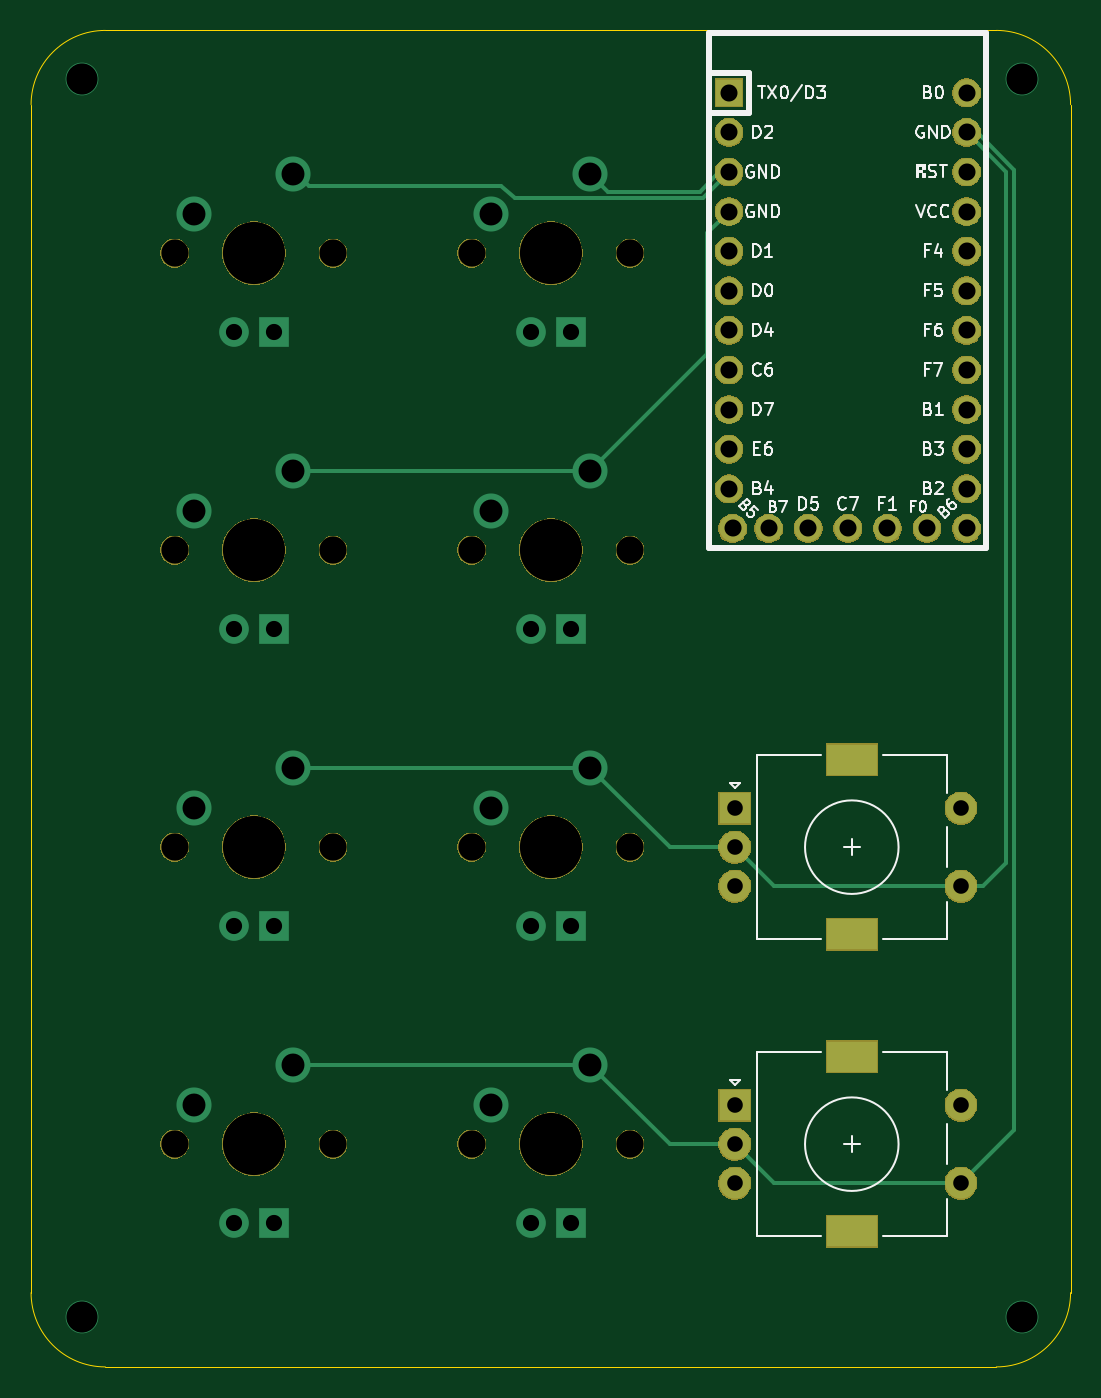
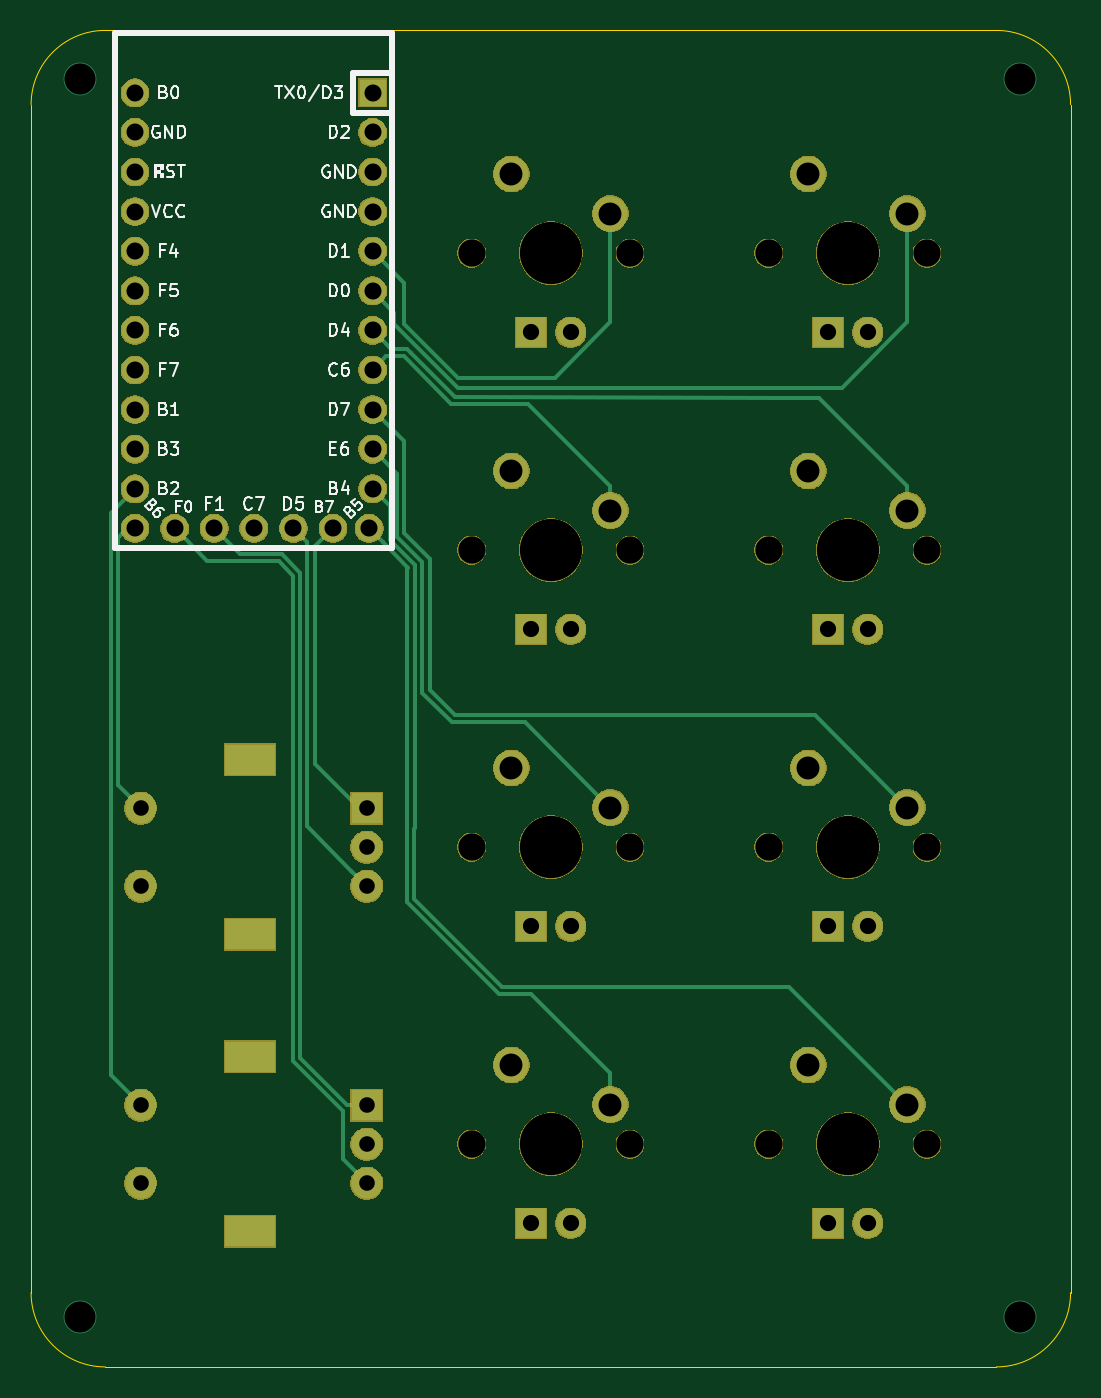
Circuit board: 11 layer files. Board 66.7 x 85.7 mm.
- bottom_copper: Jason's PCB-B_Cu.gbr (7685 bytes)
- bottom_mask: Jason's PCB-B_Mask.gbr (81326 bytes)
- paste: Jason's PCB-B_Paste.gbr (493 bytes)
- bottom_silk: Jason's PCB-B_SilkS.gbr (22227 bytes)
- outline: Jason's PCB-Edge_Cuts.gbr (1070 bytes)
- top_copper: Jason's PCB-F_Cu.gbr (4647 bytes)
- top_mask: Jason's PCB-F_Mask.gbr (54974 bytes)
- paste: Jason's PCB-F_Paste.gbr (493 bytes)
- top_silk: Jason's PCB-F_SilkS.gbr (23799 bytes)
- drill: Jason's PCB-NPTH.drl (824 bytes)
- drill: Jason's PCB-PTH.drl (1313 bytes)

=== bottom_copper: Jason's PCB-B_Cu.gbr (7685 bytes, source omitted) ===
=== bottom_mask: Jason's PCB-B_Mask.gbr (81326 bytes, source omitted) ===
=== paste: Jason's PCB-B_Paste.gbr ===
G04 #@! TF.GenerationSoftware,KiCad,Pcbnew,(5.1.5)-2*
G04 #@! TF.CreationDate,2020-01-16T23:06:53-08:00*
G04 #@! TF.ProjectId,Jason's PCB,4a61736f-6e27-4732-9050-43422e6b6963,rev?*
G04 #@! TF.SameCoordinates,Original*
G04 #@! TF.FileFunction,Paste,Bot*
G04 #@! TF.FilePolarity,Positive*
%FSLAX46Y46*%
G04 Gerber Fmt 4.6, Leading zero omitted, Abs format (unit mm)*
G04 Created by KiCad (PCBNEW (5.1.5)-2) date 2020-01-16 23:06:53*
%MOMM*%
%LPD*%
G04 APERTURE LIST*
G04 APERTURE END LIST*
M02*

=== bottom_silk: Jason's PCB-B_SilkS.gbr (22227 bytes, source omitted) ===
=== outline: Jason's PCB-Edge_Cuts.gbr ===
G04 #@! TF.GenerationSoftware,KiCad,Pcbnew,(5.1.5)-2*
G04 #@! TF.CreationDate,2020-01-16T23:06:53-08:00*
G04 #@! TF.ProjectId,Jason's PCB,4a61736f-6e27-4732-9050-43422e6b6963,rev?*
G04 #@! TF.SameCoordinates,Original*
G04 #@! TF.FileFunction,Profile,NP*
%FSLAX46Y46*%
G04 Gerber Fmt 4.6, Leading zero omitted, Abs format (unit mm)*
G04 Created by KiCad (PCBNEW (5.1.5)-2) date 2020-01-16 23:06:53*
%MOMM*%
%LPD*%
G04 APERTURE LIST*
%ADD10C,0.050000*%
G04 APERTURE END LIST*
D10*
X138049000Y-13525500D02*
G75*
G02X142811500Y-18288000I0J-4762500D01*
G01*
X138049000Y-99250500D02*
X134874000Y-99250500D01*
X142811500Y-94488000D02*
X142811500Y-89725500D01*
X142811500Y-94488000D02*
G75*
G02X138049000Y-99250500I-4762500J0D01*
G01*
X80899000Y-99250500D02*
X134874000Y-99250500D01*
X142811500Y-18288000D02*
X142811500Y-89725500D01*
X80899000Y-13525500D02*
X138049000Y-13525500D01*
X76136500Y-94488000D02*
X76136500Y-18288000D01*
X80899000Y-99250500D02*
G75*
G02X76136500Y-94488000I0J4762500D01*
G01*
X76136500Y-18288000D02*
G75*
G02X80899000Y-13525500I4762500J0D01*
G01*
M02*

=== top_copper: Jason's PCB-F_Cu.gbr ===
G04 #@! TF.GenerationSoftware,KiCad,Pcbnew,(5.1.5)-2*
G04 #@! TF.CreationDate,2020-01-16T23:06:53-08:00*
G04 #@! TF.ProjectId,Jason's PCB,4a61736f-6e27-4732-9050-43422e6b6963,rev?*
G04 #@! TF.SameCoordinates,Original*
G04 #@! TF.FileFunction,Copper,L1,Top*
G04 #@! TF.FilePolarity,Positive*
%FSLAX46Y46*%
G04 Gerber Fmt 4.6, Leading zero omitted, Abs format (unit mm)*
G04 Created by KiCad (PCBNEW (5.1.5)-2) date 2020-01-16 23:06:53*
%MOMM*%
%LPD*%
G04 APERTURE LIST*
%ADD10R,1.752600X1.752600*%
%ADD11C,1.752600*%
%ADD12C,2.000000*%
%ADD13R,3.200000X2.000000*%
%ADD14R,2.000000X2.000000*%
%ADD15C,2.250000*%
%ADD16C,1.905000*%
%ADD17R,1.905000X1.905000*%
%ADD18C,2.100000*%
%ADD19C,0.254000*%
G04 APERTURE END LIST*
D10*
X120904000Y-17526000D03*
D11*
X120904000Y-20066000D03*
X120904000Y-22606000D03*
X120904000Y-25146000D03*
X120904000Y-27686000D03*
X120904000Y-30226000D03*
X120904000Y-32766000D03*
X120904000Y-35306000D03*
X120904000Y-37846000D03*
X120904000Y-40386000D03*
X120904000Y-42926000D03*
X136144000Y-45466000D03*
X136144000Y-42926000D03*
X136144000Y-40386000D03*
X136144000Y-37846000D03*
X136144000Y-35306000D03*
X136144000Y-32766000D03*
X136144000Y-30226000D03*
X136144000Y-27686000D03*
X136144000Y-25146000D03*
X136144000Y-22606000D03*
X136144000Y-20066000D03*
X121132600Y-45466000D03*
X136144000Y-17526000D03*
X133604000Y-45466000D03*
X131064000Y-45466000D03*
X128524000Y-45466000D03*
X125984000Y-45466000D03*
X123444000Y-45466000D03*
D12*
X135778000Y-87463000D03*
X135778000Y-82463000D03*
D13*
X128778000Y-90563000D03*
X128778000Y-79363000D03*
D12*
X121278000Y-87463000D03*
X121278000Y-84963000D03*
D14*
X121278000Y-82463000D03*
D15*
X112014000Y-22733000D03*
X105664000Y-25273000D03*
D16*
X108204000Y-32893000D03*
D17*
X110744000Y-32893000D03*
D14*
X121278000Y-63413000D03*
D12*
X121278000Y-65913000D03*
X121278000Y-68413000D03*
D13*
X128778000Y-60313000D03*
X128778000Y-71513000D03*
D12*
X135778000Y-63413000D03*
X135778000Y-68413000D03*
D17*
X91694000Y-51943000D03*
D16*
X89154000Y-51943000D03*
D15*
X86614000Y-44323000D03*
X92964000Y-41783000D03*
D17*
X110744000Y-90043000D03*
D16*
X108204000Y-90043000D03*
D15*
X105664000Y-82423000D03*
X112014000Y-79883000D03*
D17*
X91694000Y-90043000D03*
D16*
X89154000Y-90043000D03*
D15*
X86614000Y-82423000D03*
X92964000Y-79883000D03*
D17*
X110744000Y-70993000D03*
D16*
X108204000Y-70993000D03*
D15*
X105664000Y-63373000D03*
X112014000Y-60833000D03*
D17*
X91694000Y-70993000D03*
D16*
X89154000Y-70993000D03*
D15*
X86614000Y-63373000D03*
X92964000Y-60833000D03*
D17*
X110744000Y-51943000D03*
D16*
X108204000Y-51943000D03*
D15*
X105664000Y-44323000D03*
X112014000Y-41783000D03*
X92964000Y-22733000D03*
X86614000Y-25273000D03*
D16*
X89154000Y-32893000D03*
D17*
X91694000Y-32893000D03*
D18*
X139700000Y-16668750D03*
X79375000Y-16668750D03*
X139700000Y-96043750D03*
X79375000Y-96043750D03*
D19*
X113138999Y-23857999D02*
X112014000Y-22733000D01*
X120904000Y-22606000D02*
X120269000Y-22606000D01*
X119017001Y-23857999D02*
X113138999Y-23857999D01*
X120269000Y-22606000D02*
X119017001Y-23857999D01*
X120904000Y-22606000D02*
X119253000Y-24257000D01*
X119253000Y-24257000D02*
X107188000Y-24257000D01*
X92964000Y-22733000D02*
X93218000Y-22733000D01*
X93218000Y-22733000D02*
X93980000Y-23495000D01*
X107188000Y-24257000D02*
X106299000Y-23495000D01*
X137192213Y-68413000D02*
X138676213Y-66929000D01*
X135778000Y-68413000D02*
X137192213Y-68413000D01*
X138676213Y-22598213D02*
X136144000Y-20066000D01*
X138676213Y-66929000D02*
X138676213Y-22598213D01*
X136779000Y-20066000D02*
X136144000Y-20066000D01*
X139192000Y-22479000D02*
X136779000Y-20066000D01*
X135778000Y-87463000D02*
X139192000Y-84049000D01*
X139192000Y-84049000D02*
X139192000Y-22479000D01*
X123778000Y-68413000D02*
X121278000Y-65913000D01*
X135778000Y-68413000D02*
X123778000Y-68413000D01*
X123778000Y-87463000D02*
X121278000Y-84963000D01*
X135778000Y-87463000D02*
X123778000Y-87463000D01*
X119863787Y-65913000D02*
X121278000Y-65913000D01*
X117094000Y-65913000D02*
X119863787Y-65913000D01*
X112014000Y-60833000D02*
X117094000Y-65913000D01*
X117094000Y-84963000D02*
X121278000Y-84963000D01*
X112014000Y-79883000D02*
X117094000Y-84963000D01*
X120904000Y-25146000D02*
X119507000Y-26543000D01*
X119507000Y-34290000D02*
X112014000Y-41783000D01*
X119507000Y-26543000D02*
X119507000Y-34290000D01*
X110423010Y-60833000D02*
X92964000Y-60833000D01*
X112014000Y-60833000D02*
X110423010Y-60833000D01*
X110423010Y-79883000D02*
X92964000Y-79883000D01*
X112014000Y-79883000D02*
X110423010Y-79883000D01*
X93980000Y-23495000D02*
X106299000Y-23495000D01*
X110423010Y-41783000D02*
X92964000Y-41783000D01*
X112014000Y-41783000D02*
X110423010Y-41783000D01*
M02*

=== top_mask: Jason's PCB-F_Mask.gbr (54974 bytes, source omitted) ===
=== paste: Jason's PCB-F_Paste.gbr ===
G04 #@! TF.GenerationSoftware,KiCad,Pcbnew,(5.1.5)-2*
G04 #@! TF.CreationDate,2020-01-16T23:06:53-08:00*
G04 #@! TF.ProjectId,Jason's PCB,4a61736f-6e27-4732-9050-43422e6b6963,rev?*
G04 #@! TF.SameCoordinates,Original*
G04 #@! TF.FileFunction,Paste,Top*
G04 #@! TF.FilePolarity,Positive*
%FSLAX46Y46*%
G04 Gerber Fmt 4.6, Leading zero omitted, Abs format (unit mm)*
G04 Created by KiCad (PCBNEW (5.1.5)-2) date 2020-01-16 23:06:53*
%MOMM*%
%LPD*%
G04 APERTURE LIST*
G04 APERTURE END LIST*
M02*

=== top_silk: Jason's PCB-F_SilkS.gbr (23799 bytes, source omitted) ===
=== drill: Jason's PCB-NPTH.drl ===
M48
; DRILL file {KiCad (5.1.5)-2} date 1/16/2020 11:07:06 PM
; FORMAT={-:-/ absolute / inch / decimal}
; #@! TF.CreationDate,2020-01-16T23:07:06-08:00
; #@! TF.GenerationSoftware,Kicad,Pcbnew,(5.1.5)-2
; #@! TF.FileFunction,NonPlated,1,2,NPTH
FMAT,2
INCH
T1C0.0591
T2C0.0689
T3C0.1570
%
G90
G05
T2
X4.11Y-3.345
X4.51Y-3.345
X3.36Y-2.595
X3.76Y-2.595
X3.36Y-1.095
X3.76Y-1.095
X3.36Y-1.845
X3.76Y-1.845
X4.11Y-1.845
X4.51Y-1.845
X4.11Y-2.595
X4.51Y-2.595
X4.11Y-1.095
X4.51Y-1.095
X3.36Y-3.345
X3.76Y-3.345
T3
X4.31Y-2.595
X3.56Y-3.345
X4.31Y-3.345
X3.56Y-2.595
X3.56Y-1.095
X3.56Y-1.845
X4.31Y-1.845
X4.31Y-1.095
T1
G00X5.0444Y-2.3745
M15
G01X5.0956Y-2.3745
M16
G05
G00X5.0444Y-2.8155
M15
G01X5.0956Y-2.8155
M16
G05
G00X5.0444Y-3.1245
M15
G01X5.0956Y-3.1245
M16
G05
G00X5.0444Y-3.5655
M15
G01X5.0956Y-3.5655
M16
G05
T0
M30

=== drill: Jason's PCB-PTH.drl ===
M48
; DRILL file {KiCad (5.1.5)-2} date 1/16/2020 11:07:06 PM
; FORMAT={-:-/ absolute / inch / decimal}
; #@! TF.CreationDate,2020-01-16T23:07:06-08:00
; #@! TF.GenerationSoftware,Kicad,Pcbnew,(5.1.5)-2
; #@! TF.FileFunction,Plated,1,2,PTH
FMAT,2
INCH
T1C0.0394
T2C0.0409
T3C0.0430
T4C0.0579
T5C0.0787
%
G90
G05
T1
X4.7747Y-2.4966
X4.7747Y-2.595
X4.7747Y-2.6934
X5.3456Y-2.4966
X5.3456Y-2.6934
X4.7747Y-3.2466
X4.7747Y-3.345
X4.7747Y-3.4434
X5.3456Y-3.2466
X5.3456Y-3.4434
T2
X4.26Y-3.545
X4.36Y-3.545
X3.51Y-2.795
X3.61Y-2.795
X3.51Y-1.295
X3.61Y-1.295
X3.51Y-2.045
X3.61Y-2.045
X4.26Y-2.045
X4.36Y-2.045
X4.26Y-2.795
X4.36Y-2.795
X4.26Y-1.295
X4.36Y-1.295
X3.51Y-3.545
X3.61Y-3.545
T3
X4.76Y-0.69
X4.76Y-0.79
X4.76Y-0.89
X4.76Y-0.99
X4.76Y-1.09
X4.76Y-1.19
X4.76Y-1.29
X4.76Y-1.39
X4.76Y-1.49
X4.76Y-1.59
X4.76Y-1.69
X4.769Y-1.79
X4.86Y-1.79
X4.96Y-1.79
X5.06Y-1.79
X5.16Y-1.79
X5.26Y-1.79
X5.36Y-0.69
X5.36Y-0.79
X5.36Y-0.89
X5.36Y-0.99
X5.36Y-1.09
X5.36Y-1.19
X5.36Y-1.29
X5.36Y-1.39
X5.36Y-1.49
X5.36Y-1.59
X5.36Y-1.69
X5.36Y-1.79
T4
X4.16Y-2.495
X4.41Y-2.395
X4.16Y-0.995
X4.41Y-0.895
X3.41Y-3.245
X3.66Y-3.145
X4.16Y-3.245
X4.41Y-3.145
X3.41Y-2.495
X3.66Y-2.395
X3.41Y-0.995
X3.66Y-0.895
X3.41Y-1.745
X3.66Y-1.645
X4.16Y-1.745
X4.41Y-1.645
T5
X3.125Y-0.6562
X3.125Y-3.7812
X5.5Y-0.6562
X5.5Y-3.7812
T0
M30
